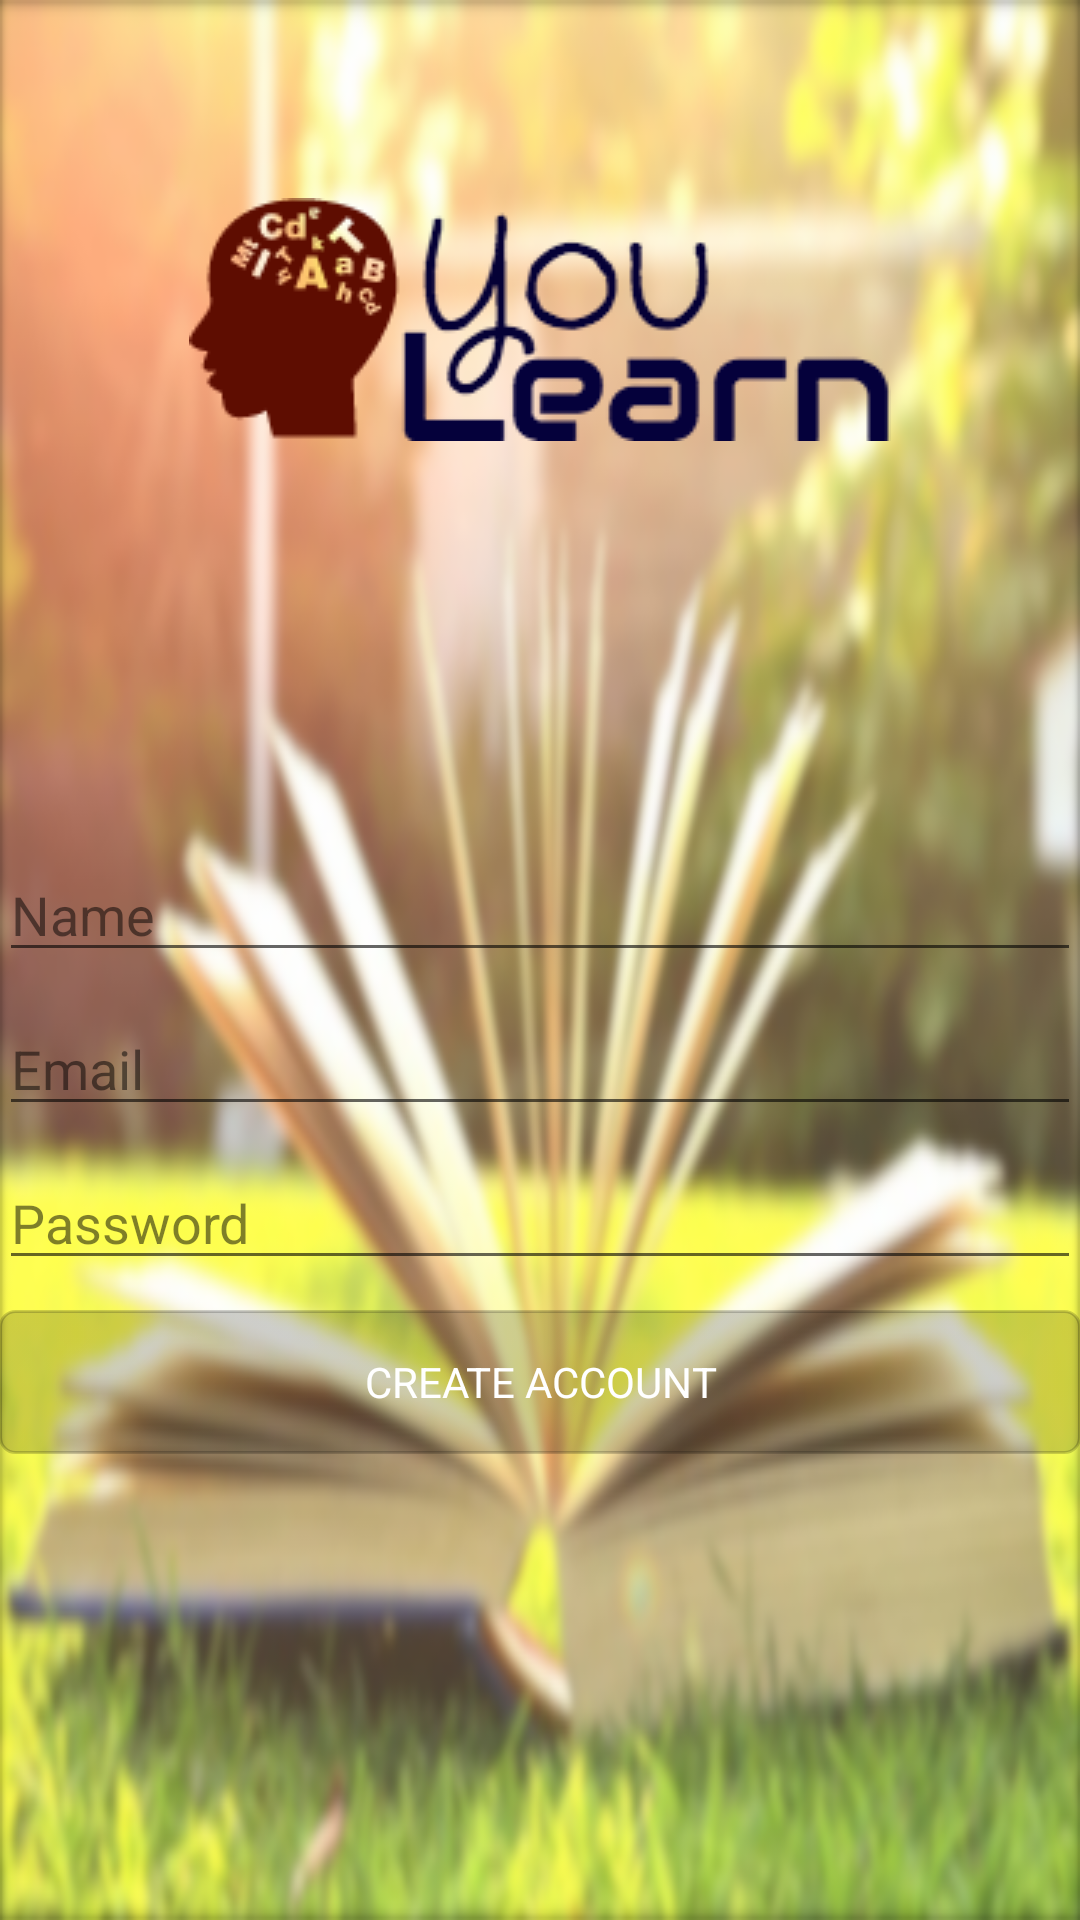

This screen was rendered from an Android layout file. Write that file and the resources it references.
<!-- AndroidManifest.xml: application theme AppTheme -->
<!-- res/layout/activity_signup.xml -->
<?xml version="1.0" encoding="utf-8"?>
<LinearLayout xmlns:android="http://schemas.android.com/apk/res/android"
    android:layout_width="match_parent"
    android:layout_height="match_parent"
    android:gravity="center_vertical|center_horizontal"
    android:orientation="vertical"
    android:paddingBottom="@dimen/activity_vertical_margin"
    android:paddingLeft="@dimen/activity_horizontal_margin"
    android:paddingRight="@dimen/activity_horizontal_margin"
    android:paddingTop="@dimen/activity_vertical_margin"

    android:background="@drawable/background"
    android:descendantFocusability="beforeDescendants"
    android:focusableInTouchMode="true">

    <LinearLayout
        android:id="@+id/ll1"
        android:layout_width="match_parent"
        android:layout_height="match_parent"
        android:layout_weight="2"
        android:gravity="center_vertical|center_horizontal">

        <TextView
            android:layout_width="wrap_content"
            android:layout_height="wrap_content"
            android:textAppearance="?android:attr/textAppearanceLarge"
            android:background="@drawable/logo"
            android:typeface="monospace"
            android:textStyle="italic"
            android:textAllCaps="false"
            android:id="@+id/textView2"
            android:textSize="50dp"
            android:textColor="#000000" />


    </LinearLayout>

    <LinearLayout
        android:id="@+id/ll2"
        android:layout_width="match_parent"
        android:layout_height="match_parent"
        android:layout_weight="1"
        android:gravity="center_vertical|center_horizontal">
        <ProgressBar android:id="@+id/login_progress" style="?android:attr/progressBarStyleLarge"
            android:layout_width="wrap_content" android:layout_height="wrap_content"
            android:visibility="gone" />

        <LinearLayout android:layout_width="match_parent" android:layout_height="wrap_content"
            android:orientation="vertical">

            <LinearLayout android:id="@+id/email_login_form" android:layout_width="match_parent"
                android:layout_height="288dp" android:orientation="vertical">

                <EditText android:id="@+id/name" android:layout_width="match_parent"
                    android:layout_height="wrap_content"
                    android:hint="Name"
                    android:inputType="textPersonName"
                    android:maxLines="1" android:singleLine="true"
                    android:layout_marginBottom="10dp"
                    android:textColorHint="#80000000"
                    android:textColor="#000000" />

                <AutoCompleteTextView android:id="@+id/email" android:layout_width="match_parent"
                    android:layout_height="wrap_content"
                    android:inputType="textEmailAddress"
                    android:hint="Email"
                    android:maxLines="1"
                    android:singleLine="true"
                    android:layout_marginBottom="10dp"
                    android:textColorHint="#80000000"
                    android:textColor="#000000" />

                <EditText android:id="@+id/password" android:layout_width="match_parent"
                    android:layout_height="wrap_content"
                    android:hint="Password"
                    android:inputType="textPassword"
                    android:maxLines="1" android:singleLine="true"
                    android:layout_marginBottom="10dp"
                    android:textColorHint="#80000000"
                    android:textColor="#000000" />

                <Button android:id="@+id/create_account"
                    style="?android:textAppearanceSmall"
                    android:layout_width="match_parent"
                    android:layout_height="wrap_content"
                    android:text="Create Account"
                    android:textAlignment="center"
                    android:textColor="#ffffffff"

                    android:background="@drawable/my_button"/>

            </LinearLayout>
        </LinearLayout>
    </LinearLayout>


</LinearLayout>
<!-- resources referenced by this layout -->
<resources>
  <!-- drawable background: png bitmap (drawable, 241927 bytes) -->
  <!-- drawable logo: png bitmap (drawable, 7788 bytes) -->
  <!-- drawable my_button (drawable) -->
  <?xml version="1.0" encoding="utf-8"?>
  <selector xmlns:android="http://schemas.android.com/apk/res/android">
      android:layout_height="match_parent"
      android:layout_width="match_parent">
      <item android:state_pressed="true" >
          <shape android:shape="rectangle"  >
              <corners android:radius="5dip" />
              <stroke android:width="1dip" android:color="#80000000" />
              <gradient android:angle="-90" android:startColor="#80000000" android:endColor="#80000000"  />
          </shape>
      </item>
      <item android:state_focused="true">
          <shape android:shape="rectangle"  >
              <corners android:radius="5dip" />
              <stroke android:width="1dip" android:color="#30000000" />
              <solid android:color="#30000000"/>
          </shape>
      </item>
      <item >
          <shape android:shape="rectangle"  >
              <corners android:radius="5dip" />
              <stroke android:width="1dip" android:color="#30000000" />
              <gradient android:angle="-90" android:startColor="#30000000" android:endColor="#30000000" />
          </shape>
      </item>
  </selector>
  <style name="AppTheme" parent="Theme.AppCompat.Light.DarkActionBar">
          
          <item name="colorPrimary">@color/colorPrimary</item>
          <item name="colorPrimaryDark">@color/colorPrimaryDark</item>
          <item name="colorAccent">@color/colorAccent</item>
      </style>
  <color name="colorPrimary">#ea6212</color>
  <color name="colorPrimaryDark">#cf7443</color>
  <color name="colorAccent">#4b3a9f</color>
</resources>
